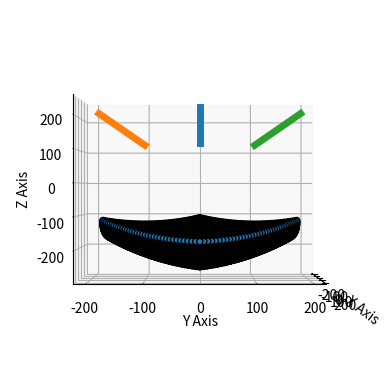

Reproduce this figure in Python.
import numpy as np
from numpy import sqrt, dot, cross                       
from numpy.linalg import norm
import matplotlib.pyplot as plt

PI = np.pi


### set parameters
'''
### IGUS deltarobot
 - carriage stroke: 146 mm
 - carriage stroke start: 170 mm
 - link length: 400 mm
'''
# define carriage stroke
carriage_stroke = 146
carriage_stroke_start = 170
# define link lengths
link_length = 400

def main():
    # define rails vectors
    rail_1_versor = np.array([1, 0, 1])*np.cos(PI/4)
    rail_1_versor = rail_1_versor / norm(rail_1_versor)

    rail_2_versor = np.array([-np.sin(PI/6), -np.cos(PI/6), 1])*np.cos(PI/4)
    rail_2_versor = rail_2_versor / norm(rail_2_versor)

    rail_3_versor = np.array([-np.sin(PI/6), np.cos(PI/6), 1])*np.cos(PI/4)
    rail_3_versor = rail_3_versor / norm(rail_3_versor)


    carriage_stroke_end = carriage_stroke_start + carriage_stroke


    # define simulation variables
    carriage_step = 4       # each carriage moves every 1 mm
    n_carriage_steps = int(carriage_stroke / carriage_step)


    # define all possible carriage positions
    carriage_1_steps = np.linspace(carriage_stroke_start, carriage_stroke_end, n_carriage_steps).reshape(-1, 1)
    carriage_1_steps = carriage_1_steps * rail_1_versor
    
    carriage_2_steps = np.linspace(carriage_stroke_start, carriage_stroke_end, n_carriage_steps).reshape(-1, 1)
    carriage_2_steps = carriage_2_steps * rail_2_versor
    
    carriage_3_steps = np.linspace(carriage_stroke_start, carriage_stroke_end, n_carriage_steps).reshape(-1, 1)
    carriage_3_steps = carriage_3_steps * rail_3_versor

    # define plot datas
    ws_points = np.empty((n_carriage_steps**3, 3))
    index = 0
    
    # get all combinations
    for C1 in carriage_1_steps:
        for C2 in carriage_2_steps:
            for C3 in carriage_3_steps:
                # compute forward kinematics
                P = three_spheres_intersection(C1, C2, C3, link_length)
                ws_points[index, :] = P
                index += 1
        print(f"[{int(100*index/n_carriage_steps**3)} %] completed")


    ## plot data
    # Create a 3D plot
    fig = plt.figure()
    ax = fig.add_subplot(111, projection='3d')

    # Plot the points
    ax.scatter(ws_points[:, 0], ws_points[:, 1], ws_points[:, 2], 
               ('g', 'o'),
               edgecolors='k', 
               alpha=1)
    
    # Plot the rails
    ax.plot(carriage_1_steps[:, 0], carriage_1_steps[:, 1], carriage_1_steps[:, 2], linestyle='-', linewidth=5)
    ax.plot(carriage_2_steps[:, 0], carriage_2_steps[:, 1], carriage_2_steps[:, 2], linestyle='-', linewidth=5)
    ax.plot(carriage_3_steps[:, 0], carriage_3_steps[:, 1], carriage_3_steps[:, 2], linestyle='-', linewidth=5)

    # Label axes
    ax.set_xlabel('X Axis')
    ax.set_ylabel('Y Axis')
    ax.set_zlabel('Z Axis')

    # Show the plot
    ax.view_init(elev=0, azim=0)
    plt.show()

    return



# Find the intersection of three spheres
# C1,C2,C3 are the centers, link_length,link_length,link_length are the radii       
def three_spheres_intersection(C1, C2, C3, link_length):                      
    temC1 = C2-C1                                        
    e_x = temC1/norm(temC1)                              
    temC2 = C3-C1                                        
    i = dot(e_x,temC2)                                   
    temC3 = temC2 - i*e_x                                
    e_y = temC3/norm(temC3)                              
    e_z = cross(e_x,e_y)                                 
    d = norm(C2-C1)                                      
    j = dot(e_y,temC2)                                   
    x = d*d / (2*d)
    y = (-2*i*x + i*i + j*j) / (2*j)       
    temp4 = link_length*link_length - x*x - y*y
    if temp4<0:
        raise Exception("The three spheres do not intersect!")
    z = sqrt(temp4)

    p_12_a = C1 + x*e_x + y*e_y + z*e_z
    p_12_b = C1 + x*e_x + y*e_y - z*e_z
    if p_12_a[2] < p_12_b[2]:
        P = p_12_a
    else:
        P = p_12_b

    return P



if __name__ == "__main__":
    main()


